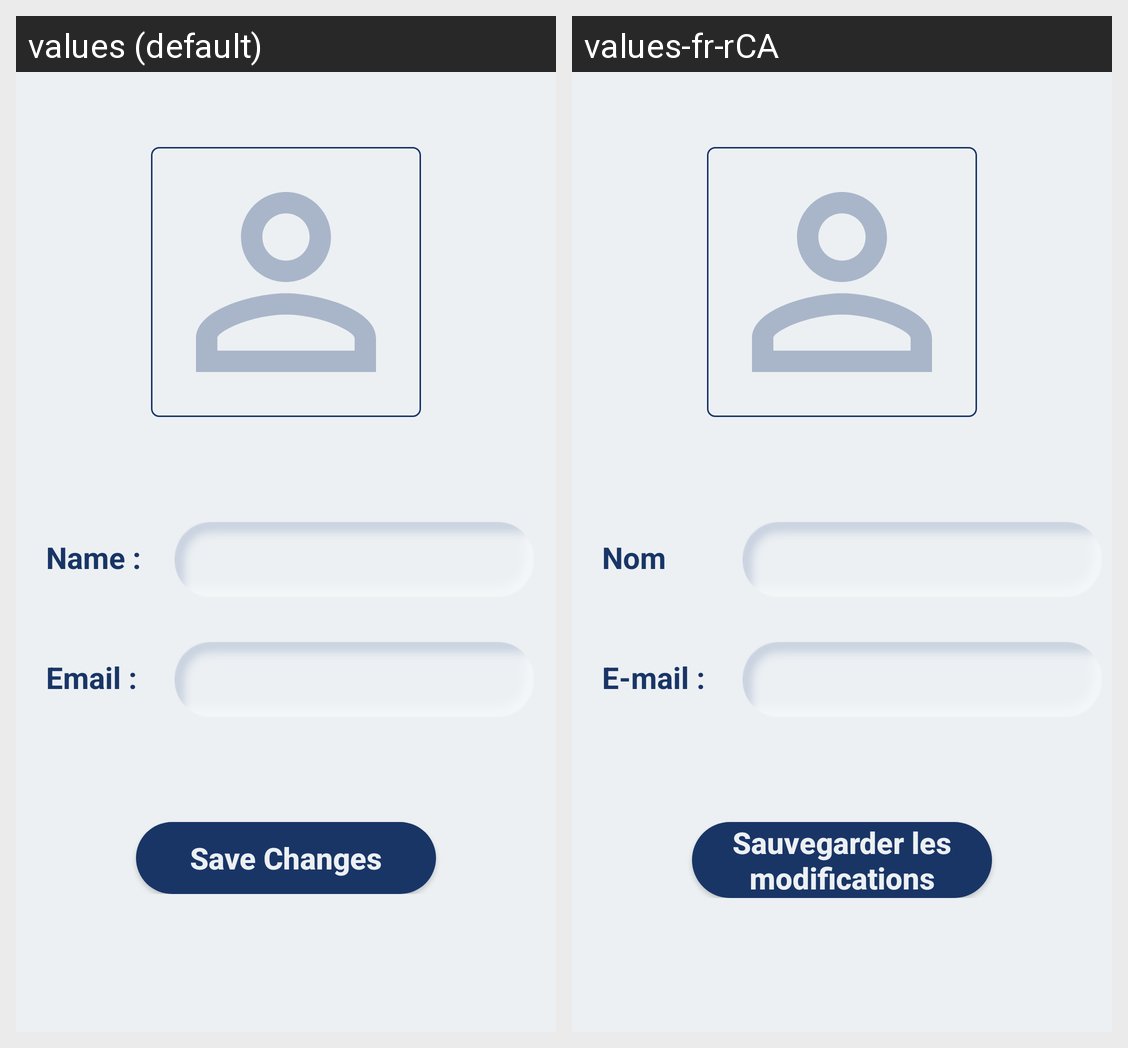

The Android screen above is rendered under two locales of the same app. Produce the string resources it draws, with the default and per-locale values.
Android screen res/layout/fragment_profile.xml rendered under 2 locales, left to right: values (default), values-fr-rCA. Device: Nexus 5 (rendered at 1080×1920; each locale shown at half size, 540×960, under a caption strip naming it); theme AppTheme.
Strings drawn on this screen, with the default value and each locale's value (text and hints the layout hard-codes, and strings that could not be matched under every locale, appear in the picture but are not listed):

nameProfile
  values: Name :
  values-fr-rCA: Nom

emailProfile
  values: Email :
  values-fr-rCA: E-mail :

save
  values: Save Changes
  values-fr-rCA: Sauvegarder les modifications
